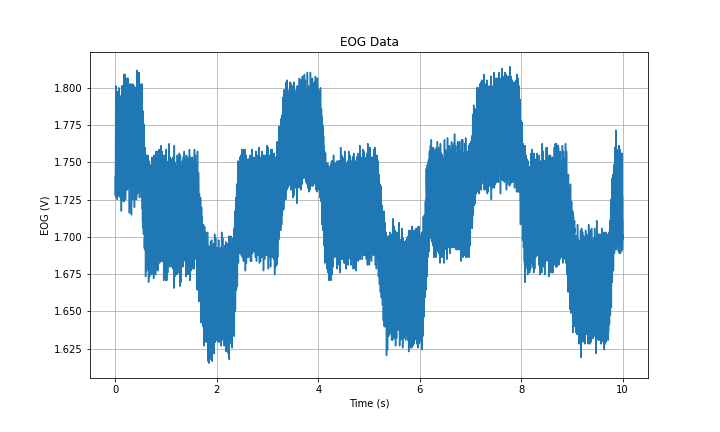

Source data for this figure (header and first rows):
Time (s), EOG (V)
0.0, 1.74
0.001, 1.728
0.002, 1.738
0.003, 1.75
0.004, 1.748
0.005, 1.774
0.006, 1.77
0.007, 1.773
0.008, 1.801
0.009, 1.774
0.01, 1.795
0.011, 1.792
0.012, 1.78
0.013, 1.779
0.014, 1.77
0.015, 1.744
0.016, 1.753
0.017, 1.742
0.018, 1.726
0.019, 1.746
0.02, 1.731
0.021, 1.735
0.022, 1.74
0.023, 1.731
0.024, 1.774
0.025, 1.764
0.026, 1.766
0.027, 1.797
0.028, 1.778
0.029, 1.783
0.03, 1.797
0.031, 1.792
0.032, 1.782
0.033, 1.777
0.034, 1.748
0.035, 1.764
0.036, 1.756
0.037, 1.725
0.038, 1.747
0.039, 1.74
0.04, 1.726
0.041, 1.734
0.042, 1.742
0.043, 1.756
0.044, 1.774
0.045, 1.75
0.046, 1.779
0.047, 1.791
0.048, 1.777
0.049, 1.786
0.05, 1.795
0.051, 1.786
0.052, 1.784
0.053, 1.775
0.054, 1.77
0.055, 1.762
0.056, 1.728
0.057, 1.756
0.058, 1.73
0.059, 1.731
... 9,940 more rows
